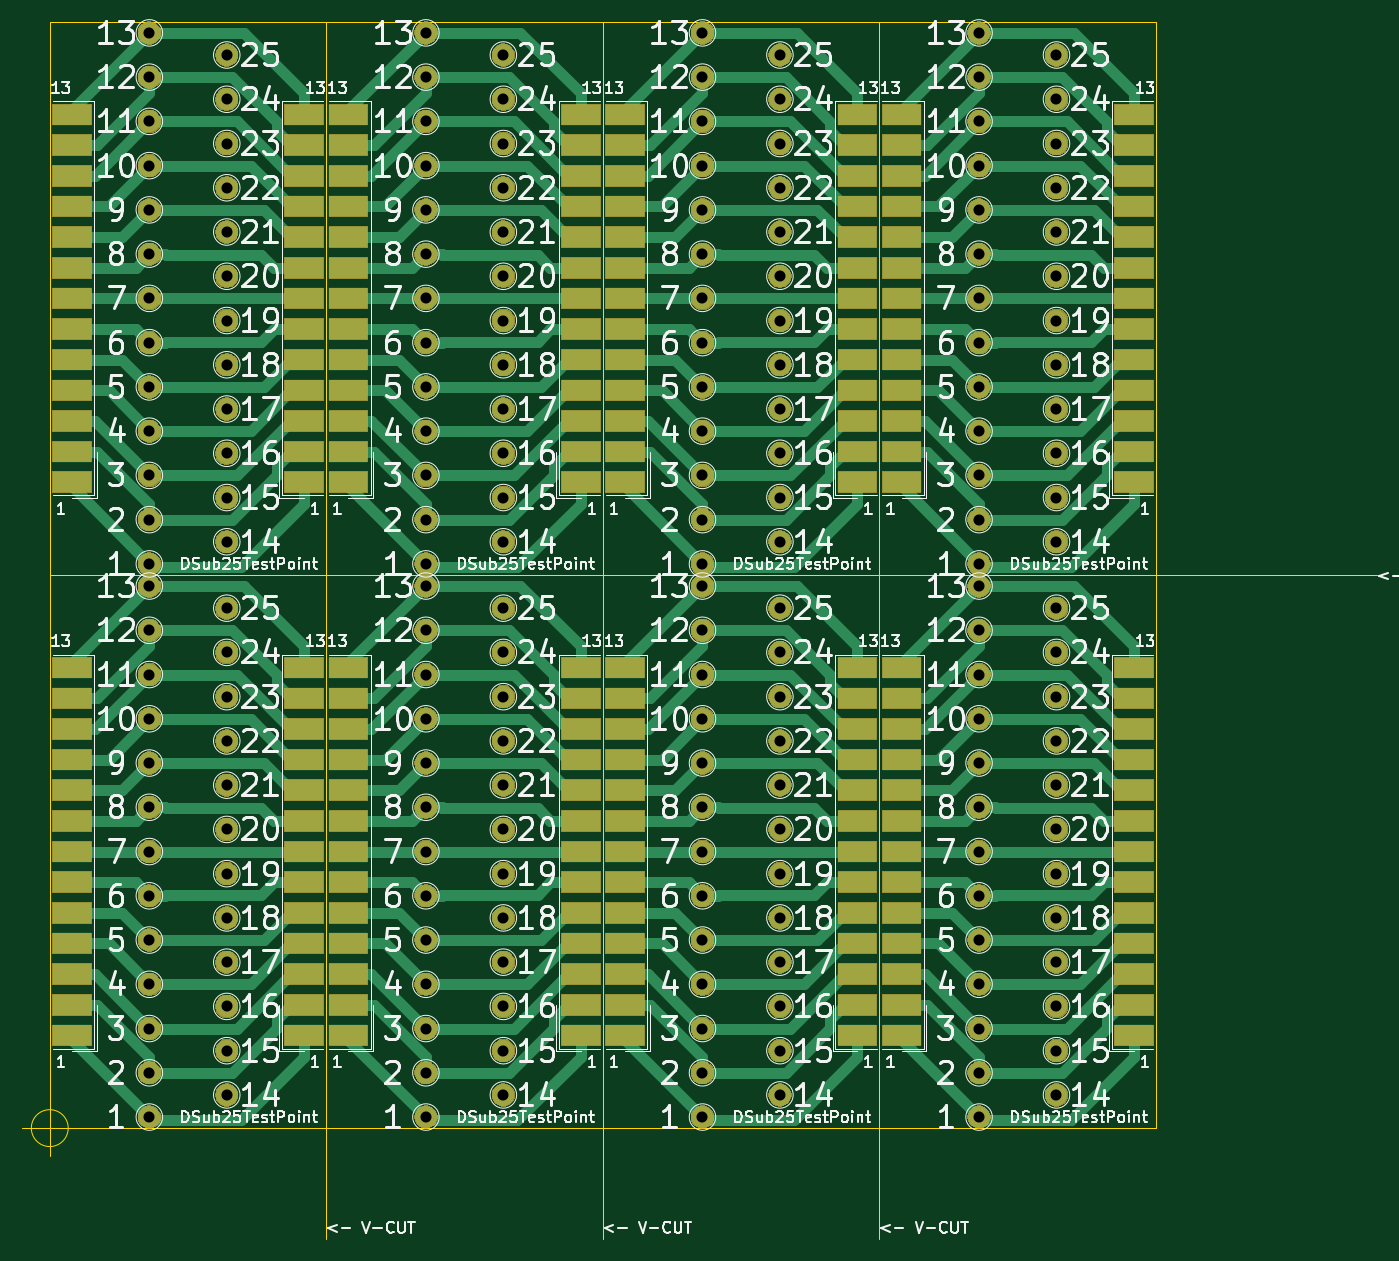
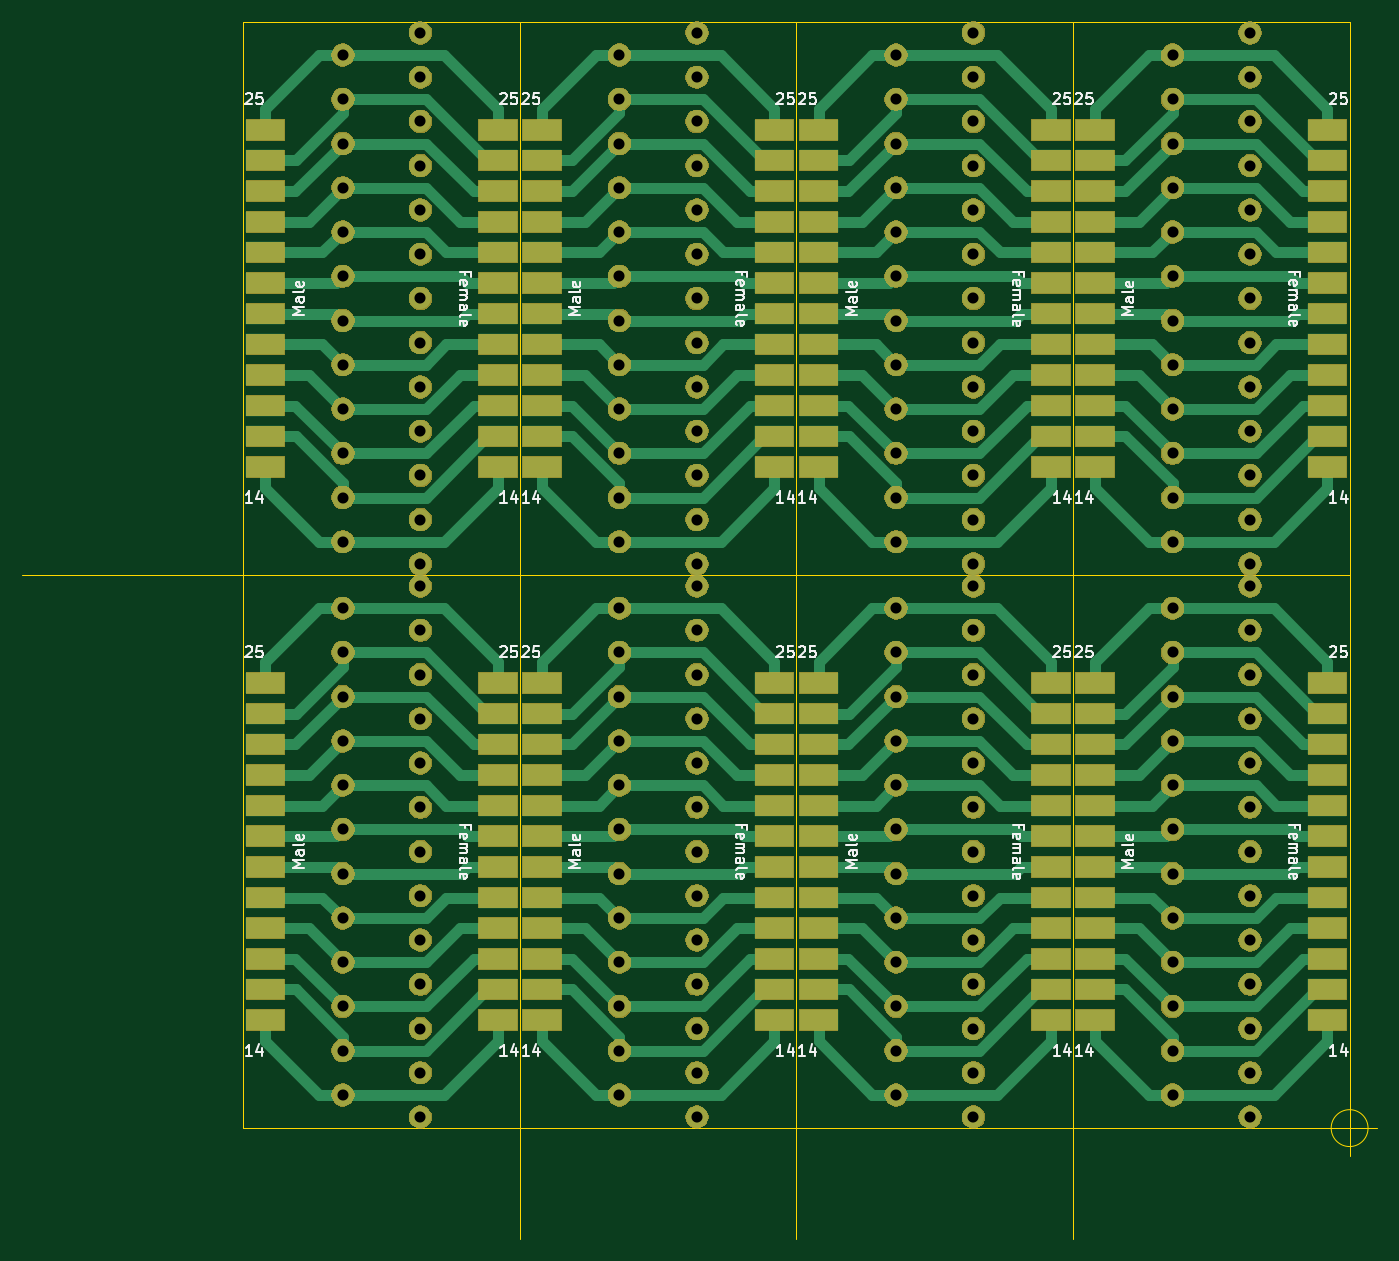
Circuit board: 8 layer files. Board 122.5 x 110.0 mm.
- bottom_copper: DSub25TestPoint(2x4)-B_Cu.gbl (40684 bytes)
- bottom_mask: DSub25TestPoint(2x4)-B_Mask.gbs (232250 bytes)
- bottom_silk: DSub25TestPoint(2x4)-B_SilkS.gbo (36651 bytes)
- outline: DSub25TestPoint(2x4)-Edge_Cuts.gm1 (1065 bytes)
- top_copper: DSub25TestPoint(2x4)-F_Cu.gtl (39540 bytes)
- top_mask: DSub25TestPoint(2x4)-F_Mask.gts (234464 bytes)
- top_silk: DSub25TestPoint(2x4)-F_SilkS.gto (166269 bytes)
- drill: DSub25TestPoint(2x4).drl (2756 bytes)

=== bottom_copper: DSub25TestPoint(2x4)-B_Cu.gbl (40684 bytes, source omitted) ===
=== bottom_mask: DSub25TestPoint(2x4)-B_Mask.gbs (232250 bytes, source omitted) ===
=== bottom_silk: DSub25TestPoint(2x4)-B_SilkS.gbo (36651 bytes, source omitted) ===
=== outline: DSub25TestPoint(2x4)-Edge_Cuts.gm1 ===
G04 #@! TF.GenerationSoftware,KiCad,Pcbnew,(5.1.5)-3*
G04 #@! TF.CreationDate,2021-03-24T18:55:27+09:00*
G04 #@! TF.ProjectId,DSub25TestPoint(2x4),44537562-3235-4546-9573-74506f696e74,rev?*
G04 #@! TF.SameCoordinates,Original*
G04 #@! TF.FileFunction,Profile,NP*
%FSLAX46Y46*%
G04 Gerber Fmt 4.6, Leading zero omitted, Abs format (unit mm)*
G04 Created by KiCad (PCBNEW (5.1.5)-3) date 2021-03-24 18:55:27*
%MOMM*%
%LPD*%
G04 APERTURE LIST*
%ADD10C,0.050000*%
G04 APERTURE END LIST*
D10*
X31666666Y-130000000D02*
G75*
G03X31666666Y-130000000I-1666666J0D01*
G01*
X27500000Y-130000000D02*
X32500000Y-130000000D01*
X30000000Y-127500000D02*
X30000000Y-132500000D01*
X30000000Y-80000000D02*
X150000000Y-80000000D01*
X105000000Y-30000000D02*
X105000000Y-140000000D01*
X80000000Y-30000000D02*
X80000000Y-140000000D01*
X55000000Y-30000000D02*
X55000000Y-140000000D01*
X130000000Y-30000000D02*
X30000000Y-30000000D01*
X130000000Y-130000000D02*
X130000000Y-30000000D01*
X30000000Y-130000000D02*
X130000000Y-130000000D01*
X30000000Y-30000000D02*
X30000000Y-130000000D01*
M02*

=== top_copper: DSub25TestPoint(2x4)-F_Cu.gtl (39540 bytes, source omitted) ===
=== top_mask: DSub25TestPoint(2x4)-F_Mask.gts (234464 bytes, source omitted) ===
=== top_silk: DSub25TestPoint(2x4)-F_SilkS.gto (166269 bytes, source omitted) ===
=== drill: DSub25TestPoint(2x4).drl ===
M48
; DRILL file {KiCad (5.1.5)-3} date 2021/03/24 18:55:37
; FORMAT={-:-/ absolute / metric / decimal}
; #@! TF.CreationDate,2021-03-24T18:55:37+09:00
; #@! TF.GenerationSoftware,Kicad,Pcbnew,(5.1.5)-3
FMAT,2
METRIC
T1C1.000
%
G90
G05
T1
X64.0Y-43.0
X96.0Y-115.0
X96.0Y-57.0
X46.0Y-87.0
X64.0Y-59.0
X96.0Y-41.0
X39.0Y-93.0
X64.0Y-75.0
X46.0Y-41.0
X39.0Y-43.0
X46.0Y-77.0
X121.0Y-61.0
X89.0Y-117.0
X71.0Y-53.0
X71.0Y-103.0
X121.0Y-91.0
X89.0Y-105.0
X71.0Y-107.0
X121.0Y-103.0
X89.0Y-71.0
X121.0Y-119.0
X121.0Y-69.0
X39.0Y-105.0
X96.0Y-99.0
X121.0Y-57.0
X121.0Y-73.0
X39.0Y-63.0
X121.0Y-77.0
X64.0Y-39.0
X114.0Y-35.0
X89.0Y-35.0
X46.0Y-115.0
X64.0Y-71.0
X96.0Y-45.0
X46.0Y-127.0
X46.0Y-73.0
X46.0Y-49.0
X71.0Y-61.0
X89.0Y-97.0
X64.0Y-31.0
X114.0Y-117.0
X89.0Y-129.0
X71.0Y-65.0
X71.0Y-119.0
X121.0Y-41.0
X89.0Y-125.0
X71.0Y-123.0
X89.0Y-79.0
X114.0Y-97.0
X39.0Y-109.0
X89.0Y-89.0
X121.0Y-45.0
X114.0Y-63.0
X39.0Y-75.0
X71.0Y-57.0
X121.0Y-53.0
X96.0Y-73.0
X46.0Y-91.0
X64.0Y-67.0
X96.0Y-69.0
X46.0Y-119.0
X46.0Y-61.0
X39.0Y-39.0
X64.0Y-109.0
X89.0Y-101.0
X96.0Y-127.0
X64.0Y-125.0
X64.0Y-89.0
X64.0Y-97.0
X114.0Y-101.0
X121.0Y-107.0
X114.0Y-67.0
X114.0Y-93.0
X39.0Y-121.0
X96.0Y-103.0
X96.0Y-95.0
X121.0Y-33.0
X39.0Y-71.0
X114.0Y-71.0
X96.0Y-77.0
X46.0Y-99.0
X121.0Y-65.0
X89.0Y-51.0
X46.0Y-95.0
X71.0Y-33.0
X89.0Y-31.0
X46.0Y-123.0
X46.0Y-53.0
X39.0Y-35.0
X71.0Y-41.0
X64.0Y-113.0
X71.0Y-99.0
X114.0Y-129.0
X89.0Y-109.0
X64.0Y-105.0
X71.0Y-111.0
X89.0Y-67.0
X64.0Y-93.0
X114.0Y-89.0
X114.0Y-125.0
X114.0Y-81.0
X39.0Y-117.0
X96.0Y-87.0
X114.0Y-105.0
X39.0Y-79.0
X64.0Y-47.0
X114.0Y-55.0
X96.0Y-61.0
X46.0Y-111.0
X64.0Y-63.0
X96.0Y-53.0
X46.0Y-103.0
X71.0Y-45.0
X96.0Y-33.0
X39.0Y-81.0
X46.0Y-69.0
X39.0Y-31.0
X39.0Y-47.0
X64.0Y-129.0
X89.0Y-113.0
X64.0Y-121.0
X64.0Y-101.0
X121.0Y-95.0
X96.0Y-119.0
X64.0Y-51.0
X71.0Y-83.0
X121.0Y-99.0
X89.0Y-55.0
X71.0Y-87.0
X89.0Y-59.0
X121.0Y-83.0
X39.0Y-113.0
X114.0Y-51.0
X114.0Y-43.0
X114.0Y-113.0
X39.0Y-55.0
X121.0Y-49.0
X96.0Y-111.0
X96.0Y-49.0
X39.0Y-89.0
X71.0Y-49.0
X89.0Y-47.0
X46.0Y-107.0
X64.0Y-55.0
X96.0Y-65.0
X39.0Y-97.0
X46.0Y-37.0
X39.0Y-51.0
X46.0Y-57.0
X89.0Y-85.0
X64.0Y-117.0
X96.0Y-107.0
X71.0Y-37.0
X71.0Y-127.0
X121.0Y-127.0
X89.0Y-121.0
X64.0Y-85.0
X121.0Y-115.0
X89.0Y-75.0
X71.0Y-91.0
X121.0Y-111.0
X114.0Y-31.0
X39.0Y-125.0
X114.0Y-79.0
X114.0Y-59.0
X114.0Y-121.0
X114.0Y-39.0
X39.0Y-67.0
X71.0Y-77.0
X96.0Y-83.0
X89.0Y-39.0
X46.0Y-83.0
X64.0Y-35.0
X89.0Y-43.0
X39.0Y-85.0
X64.0Y-79.0
X96.0Y-37.0
X39.0Y-101.0
X46.0Y-65.0
X46.0Y-45.0
X46.0Y-33.0
X89.0Y-93.0
X71.0Y-69.0
X114.0Y-109.0
X96.0Y-123.0
X71.0Y-73.0
X71.0Y-115.0
X89.0Y-81.0
X64.0Y-81.0
X121.0Y-123.0
X89.0Y-63.0
X71.0Y-95.0
X121.0Y-87.0
X39.0Y-129.0
X114.0Y-47.0
X114.0Y-85.0
X96.0Y-91.0
X121.0Y-37.0
X39.0Y-59.0
X114.0Y-75.0
T0
M30

